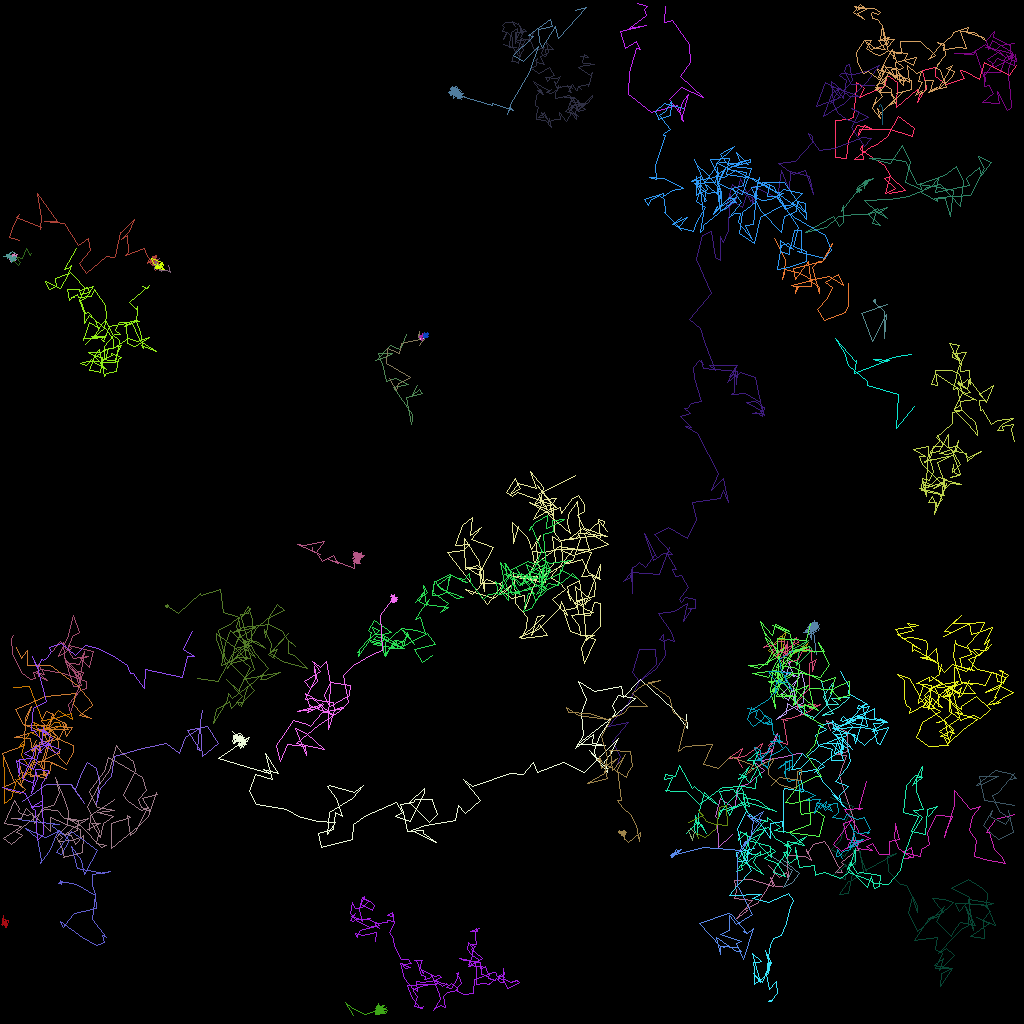

Values plotted in this chart, from the file beside it:
traj_idx, frame, x, y, z
35, 0, 51.74, 49.87, 0.0
7, 0, 114.2, 50.76, 0.0
7, 1, 112, 53.52, 0.0
7, 2, 112.2, 49.26, 0.0
7, 3, 108.4, 48.14, 0.0
7, 4, 108.4, 47.61, 0.0
7, 5, 106, 45.56, 0.0
7, 6, 105.5, 43.94, 0.0
7, 7, 104.4, 42.21, 0.0
7, 8, 106.9, 45.1, 0.0
7, 9, 107, 45.04, 0.0
7, 10, 106.8, 46.6, 0.0
7, 11, 110.2, 45.21, 0.0
7, 12, 111.1, 45.05, 0.0
7, 13, 109.2, 44.89, 0.0
7, 14, 110, 45.08, 0.0
7, 15, 112.2, 44.49, 0.0
7, 16, 113.8, 44.3, 0.0
10, 0, 97.72, 79.45, 0.0
10, 1, 97.62, 79.88, 0.0
10, 2, 97.68, 81.59, 0.0
10, 3, 96.94, 82.04, 0.0
10, 4, 95.94, 81.3, 0.0
10, 5, 96.65, 80.5, 0.0
10, 6, 97.2, 79.83, 0.0
10, 7, 98.62, 79.81, 0.0
10, 8, 97.09, 79.86, 0.0
10, 9, 98.07, 78.98, 0.0
10, 10, 97.93, 80.93, 0.0
10, 11, 98.81, 82.04, 0.0
10, 12, 99.01, 81.74, 0.0
10, 13, 99.83, 81.2, 0.0
10, 14, 101, 80.26, 0.0
10, 15, 100.4, 81.38, 0.0
10, 16, 101.1, 81.27, 0.0
10, 17, 99.1, 80.31, 0.0
304, 14, 1.932, 32.2, 0.0
304, 16, 1.786, 32.17, 0.0
304, 17, 1.845, 32.49, 0.0
304, 18, 1.746, 32.39, 0.0
304, 19, 1.517, 32.02, 0.0
304, 20, 1.816, 32.2, 0.0
304, 21, 1.954, 32.06, 0.0
29, 0, 98.94, 86.23, 0.0
29, 1, 98.16, 84.66, 0.0
29, 2, 98.74, 82.65, 0.0
29, 3, 98.39, 82.53, 0.0
29, 4, 99.24, 84.53, 0.0
29, 5, 97.63, 83.8, 0.0
29, 6, 99.85, 84.68, 0.0
29, 7, 99.24, 85.19, 0.0
29, 8, 98.01, 86.34, 0.0
29, 9, 97.52, 86.75, 0.0
29, 10, 98.49, 87.48, 0.0
29, 11, 98.83, 86.37, 0.0
29, 12, 99.42, 88.03, 0.0
29, 13, 99.16, 85.71, 0.0
29, 14, 100.1, 83.9, 0.0
29, 15, 100.5, 85.4, 0.0
29, 16, 100.4, 87.79, 0.0
... 6,254 more rows
